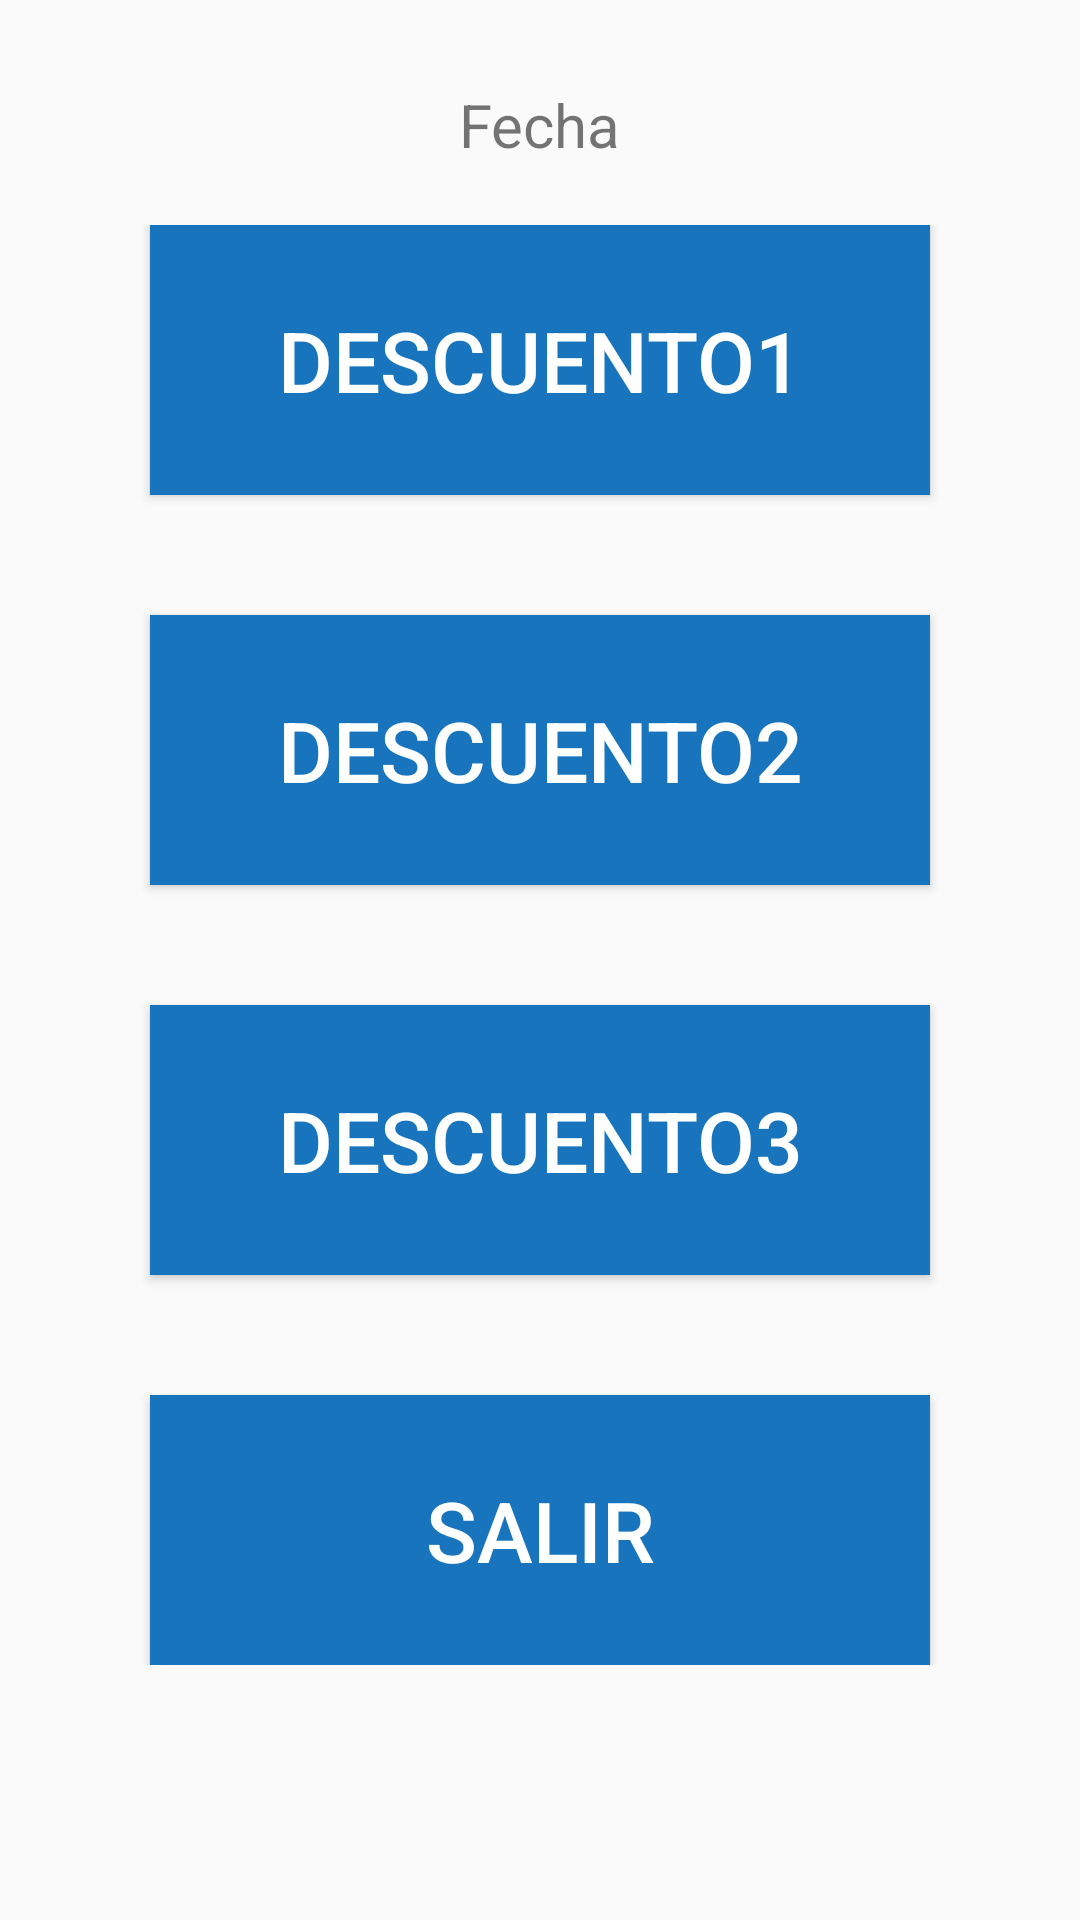

Produce the Android XML layout that renders to this screen, including the resource entries it uses.
<!-- AndroidManifest.xml: application theme AppTheme -->
<!-- res/layout/activity_discount.xml -->
<?xml version="1.0" encoding="utf-8"?>
<android.support.constraint.ConstraintLayout xmlns:android="http://schemas.android.com/apk/res/android"
    xmlns:app="http://schemas.android.com/apk/res-auto"
    xmlns:tools="http://schemas.android.com/tools"
    android:layout_width="match_parent"
    android:layout_height="match_parent"
    tools:context=".Discount">


    <TextView
        android:id="@+id/datediscount_Id"
        android:layout_width="wrap_content"
        android:layout_height="wrap_content"
        android:layout_marginTop="28dp"
        android:text="Fecha"
        android:textSize="20sp"
        app:layout_constraintEnd_toEndOf="parent"
        app:layout_constraintHorizontal_bias="0.5"
        app:layout_constraintStart_toStartOf="parent"
        app:layout_constraintTop_toTopOf="parent" />

















    <LinearLayout
        android:id="@+id/linearLayoutDiscount"
        android:layout_width="match_parent"
        android:layout_height="wrap_content"
        android:layout_marginTop="20dp"
        android:orientation="vertical"
        app:layout_constraintEnd_toEndOf="parent"
        app:layout_constraintHorizontal_bias="0.5"
        app:layout_constraintStart_toStartOf="parent"
        app:layout_constraintTop_toBottomOf="@+id/datediscount_Id">

        <Button
            android:id="@+id/discount1_Id"
            android:layout_width="match_parent"
            android:layout_height="90dp"
            android:layout_marginStart="50dp"
            android:layout_marginEnd="50dp"
            android:layout_marginBottom="40dp"
            android:background="#1774BD"
            android:text="descuento1"
            android:textColor="#ffffff"
            android:textSize="28sp" />

        <Button
            android:id="@+id/discount2_Id"
            android:layout_width="match_parent"
            android:layout_height="90dp"
            android:layout_marginStart="50dp"
            android:layout_marginEnd="50dp"
            android:layout_marginBottom="40dp"
            android:background="#1774BD"
            android:text="descuento2"
            android:textColor="#ffffff"
            android:textSize="28sp" />

        <Button
            android:id="@+id/discount3_Id"
            android:layout_width="match_parent"
            android:layout_height="90dp"
            android:layout_marginStart="50dp"
            android:layout_marginEnd="50dp"
            android:layout_marginBottom="40dp"
            android:background="#1774BD"
            android:text="descuento3"
            android:textColor="#ffffff"
            android:textSize="28sp" />

        <Button
            android:id="@+id/exitdisc_Id"
            android:layout_width="match_parent"
            android:layout_height="90dp"
            android:layout_marginStart="50dp"
            android:layout_marginEnd="50dp"
            android:background="#1774BD"
            android:text="Salir"
            android:textColor="#ffffff"
            android:textSize="28sp" />

    </LinearLayout>

</android.support.constraint.ConstraintLayout>
<!-- resources referenced by this layout -->
<resources>
  <style name="AppTheme" parent="Theme.AppCompat.Light.DarkActionBar">
          
          <item name="colorPrimary">@color/colorPrimary</item>
          <item name="colorPrimaryDark">@color/colorPrimaryDark</item>
          <item name="colorAccent">@color/colorAccent</item>
      </style>
  <color name="colorPrimary">#1774BD</color>
  <color name="colorPrimaryDark">#1774BD</color>
  <color name="colorAccent">#D81B60</color>
</resources>
